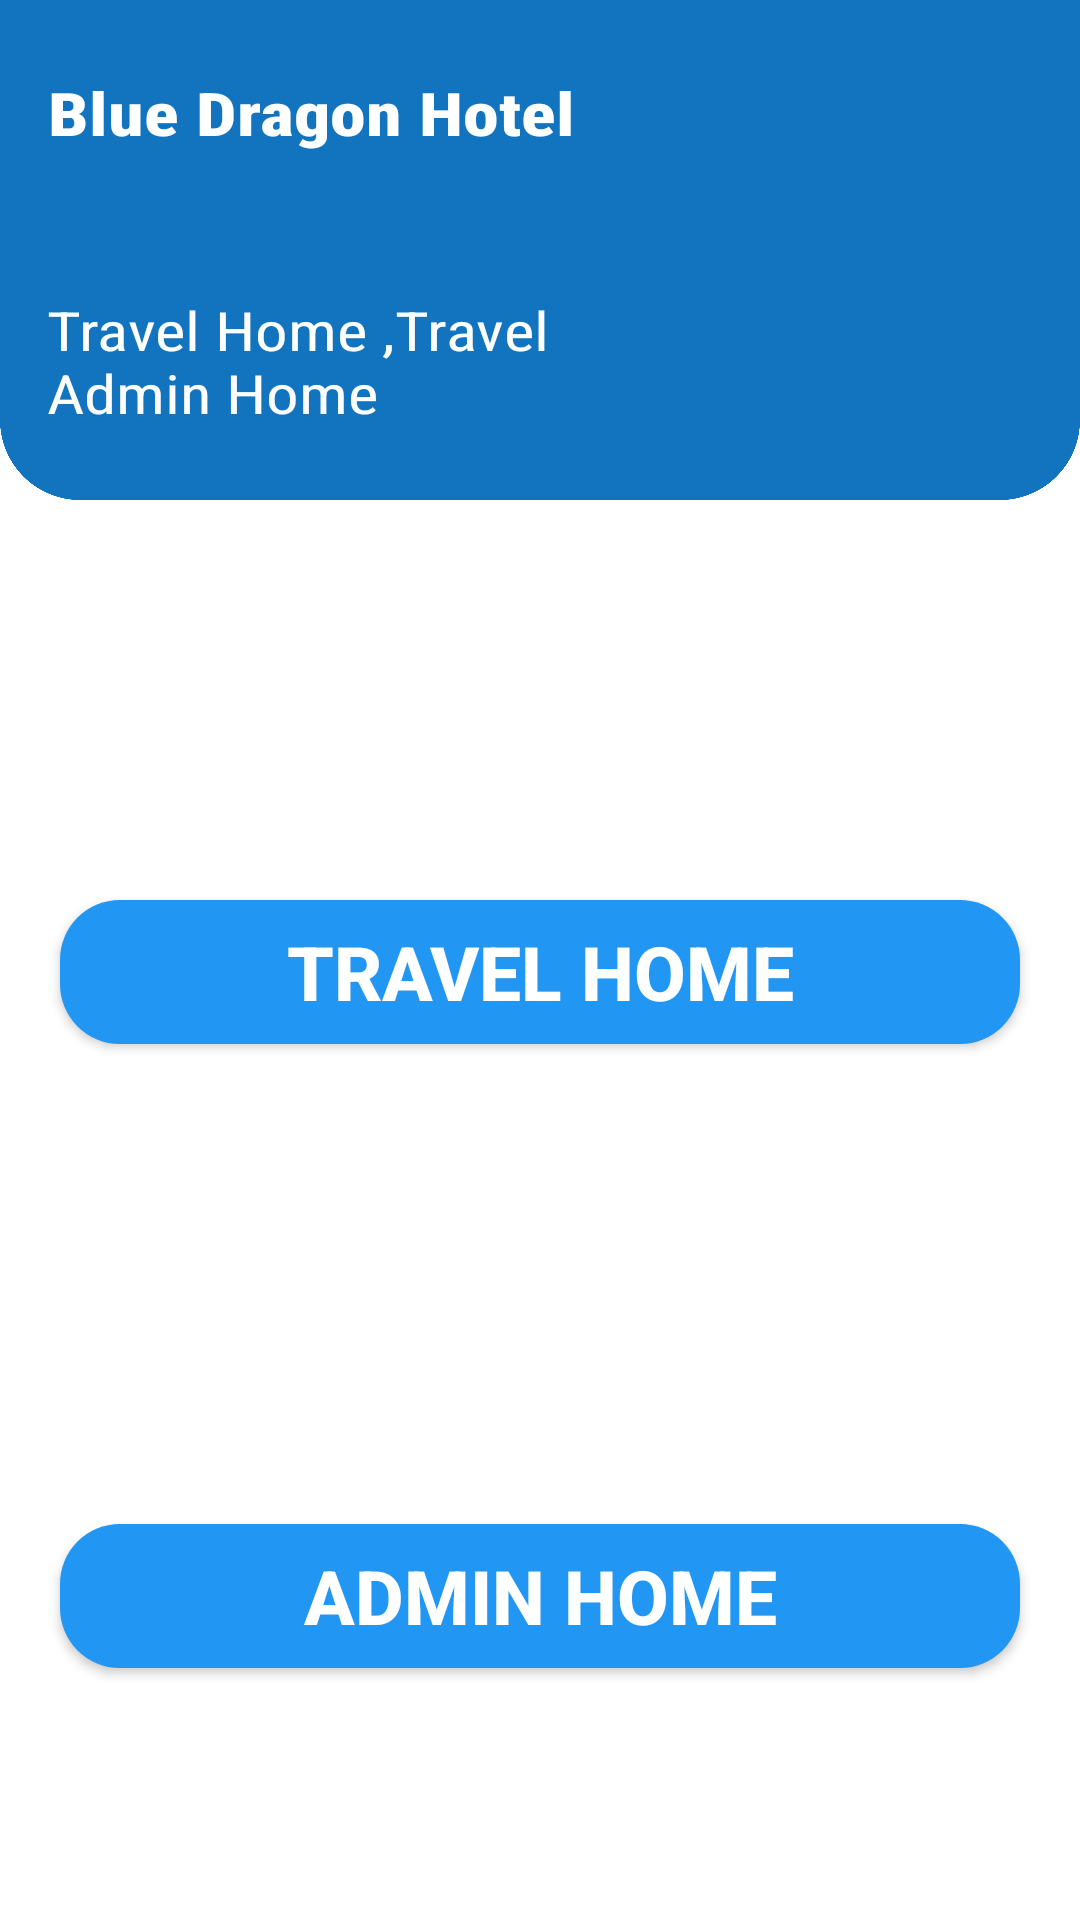

Here is an Android app screen rendered from its layout file. Give the layout XML and the strings, colors and styles it references.
<!-- AndroidManifest.xml: application theme AppTheme -->
<!-- res/layout/activity_travel_home.xml -->
<?xml version="1.0" encoding="utf-8"?>
<androidx.constraintlayout.widget.ConstraintLayout xmlns:android="http://schemas.android.com/apk/res/android"
    xmlns:app="http://schemas.android.com/apk/res-auto"
    xmlns:tools="http://schemas.android.com/tools"
    android:layout_width="match_parent"
    android:layout_height="match_parent"
    tools:context=".TravelHome"
    android:background="@drawable/background">

    <Button
        android:id="@+id/btn_adminh"
        android:layout_width="0dp"
        android:layout_height="wrap_content"
        android:layout_marginStart="20dp"
        android:layout_marginTop="160dp"
        android:layout_marginEnd="20dp"
        android:text="@string/admin_home2"
        app:layout_constraintEnd_toEndOf="parent"
        app:layout_constraintHorizontal_bias="0.0"
        app:layout_constraintStart_toStartOf="parent"
        app:layout_constraintTop_toBottomOf="@+id/btn_toption"
        android:background="@drawable/button_style"
        android:textColor="#fff"
        android:textSize="25dp"
        android:textStyle="bold"

        />

    <Button
        android:id="@+id/btn_toption"
        android:layout_width="0dp"
        android:layout_height="wrap_content"
        android:layout_marginStart="20dp"
        android:layout_marginTop="300dp"
        android:layout_marginEnd="20dp"
        android:text="@string/travel_home"
        app:layout_constraintEnd_toEndOf="parent"
        app:layout_constraintHorizontal_bias="1.0"
        app:layout_constraintStart_toStartOf="parent"
        app:layout_constraintTop_toTopOf="parent"
        android:background="@drawable/button_style"
        android:textColor="#fff"
        android:textSize="25dp"
        android:textStyle="bold"
        />

    <TextView
        android:id="@+id/textView28"
        android:layout_width="194dp"
        android:layout_height="61dp"
        android:layout_marginStart="16dp"
        android:layout_marginTop="24dp"
        android:fontFamily="sans-serif-condensed-medium"
        android:text="@string/blue_dragon_hotel"
        android:textColor="@android:color/white"
        android:textScaleX="1.2"
        android:textSize="20sp"
        android:textStyle="bold"
        app:layout_constraintStart_toStartOf="parent"
        app:layout_constraintTop_toTopOf="parent" />

    <TextView
        android:id="@+id/textView11"
        android:layout_width="179dp"
        android:layout_height="50dp"
        android:fontFamily="sans-serif-condensed"
        android:text="@string/travel_home_travel_admin_home"
        android:textColor="@android:color/background_light"
        android:textScaleX="1.2"
        android:textSize="18sp"
        android:textStyle="normal"
        app:layout_constraintBottom_toBottomOf="parent"
        app:layout_constraintBottom_toTopOf="@+id/btn_toption"
        app:layout_constraintEnd_toEndOf="parent"
        app:layout_constraintHorizontal_bias="0.086"
        app:layout_constraintStart_toStartOf="parent"
        app:layout_constraintTop_toBottomOf="@+id/textView28"
        app:layout_constraintTop_toTopOf="parent"
        app:layout_constraintVertical_bias="0.39" />

    <ImageView
        android:id="@+id/imageView15"
        android:layout_width="58dp"
        android:layout_height="59dp"
        android:layout_marginStart="268dp"
        app:layout_constraintBottom_toBottomOf="parent"
        app:layout_constraintStart_toStartOf="parent"
        app:layout_constraintTop_toTopOf="parent"
        app:layout_constraintVertical_bias="0.038"
        app:srcCompat="@drawable/travel2_place" />


    />

    />
</androidx.constraintlayout.widget.ConstraintLayout>
<!-- resources referenced by this layout -->
<resources>
  <!-- drawable background: png bitmap (drawable-hdpi, 26959 bytes) -->
  <!-- drawable button_style (drawable) -->
  <?xml version="1.0" encoding="utf-8"?>
  <shape xmlns:android="http://schemas.android.com/apk/res/android" android:shape="rectangle">
  
      <solid android:color="#2196F3"/>
      <corners android:radius="20dp"/>
  
  </shape>
  <string name="admin_home2">Admin Home</string>
  <string name="blue_dragon_hotel">Blue Dragon Hotel</string>
  <string name="travel_home">Travel Home</string>
  <string name="travel_home_travel_admin_home">Travel Home ,Travel Admin Home</string>
  <style name="AppTheme" parent="Theme.AppCompat.Light.NoActionBar">
          
          <item name="colorPrimary">@color/colorPrimary</item>
          <item name="colorPrimaryDark">@color/colorPrimaryDark</item>
          <item name="colorAccent">@color/colorAccent</item>
      </style>
  <color name="colorPrimary">#0984e3</color>
  <color name="colorPrimaryDark">#0D6CB6</color>
  <color name="colorAccent">#D81B60</color>
</resources>
